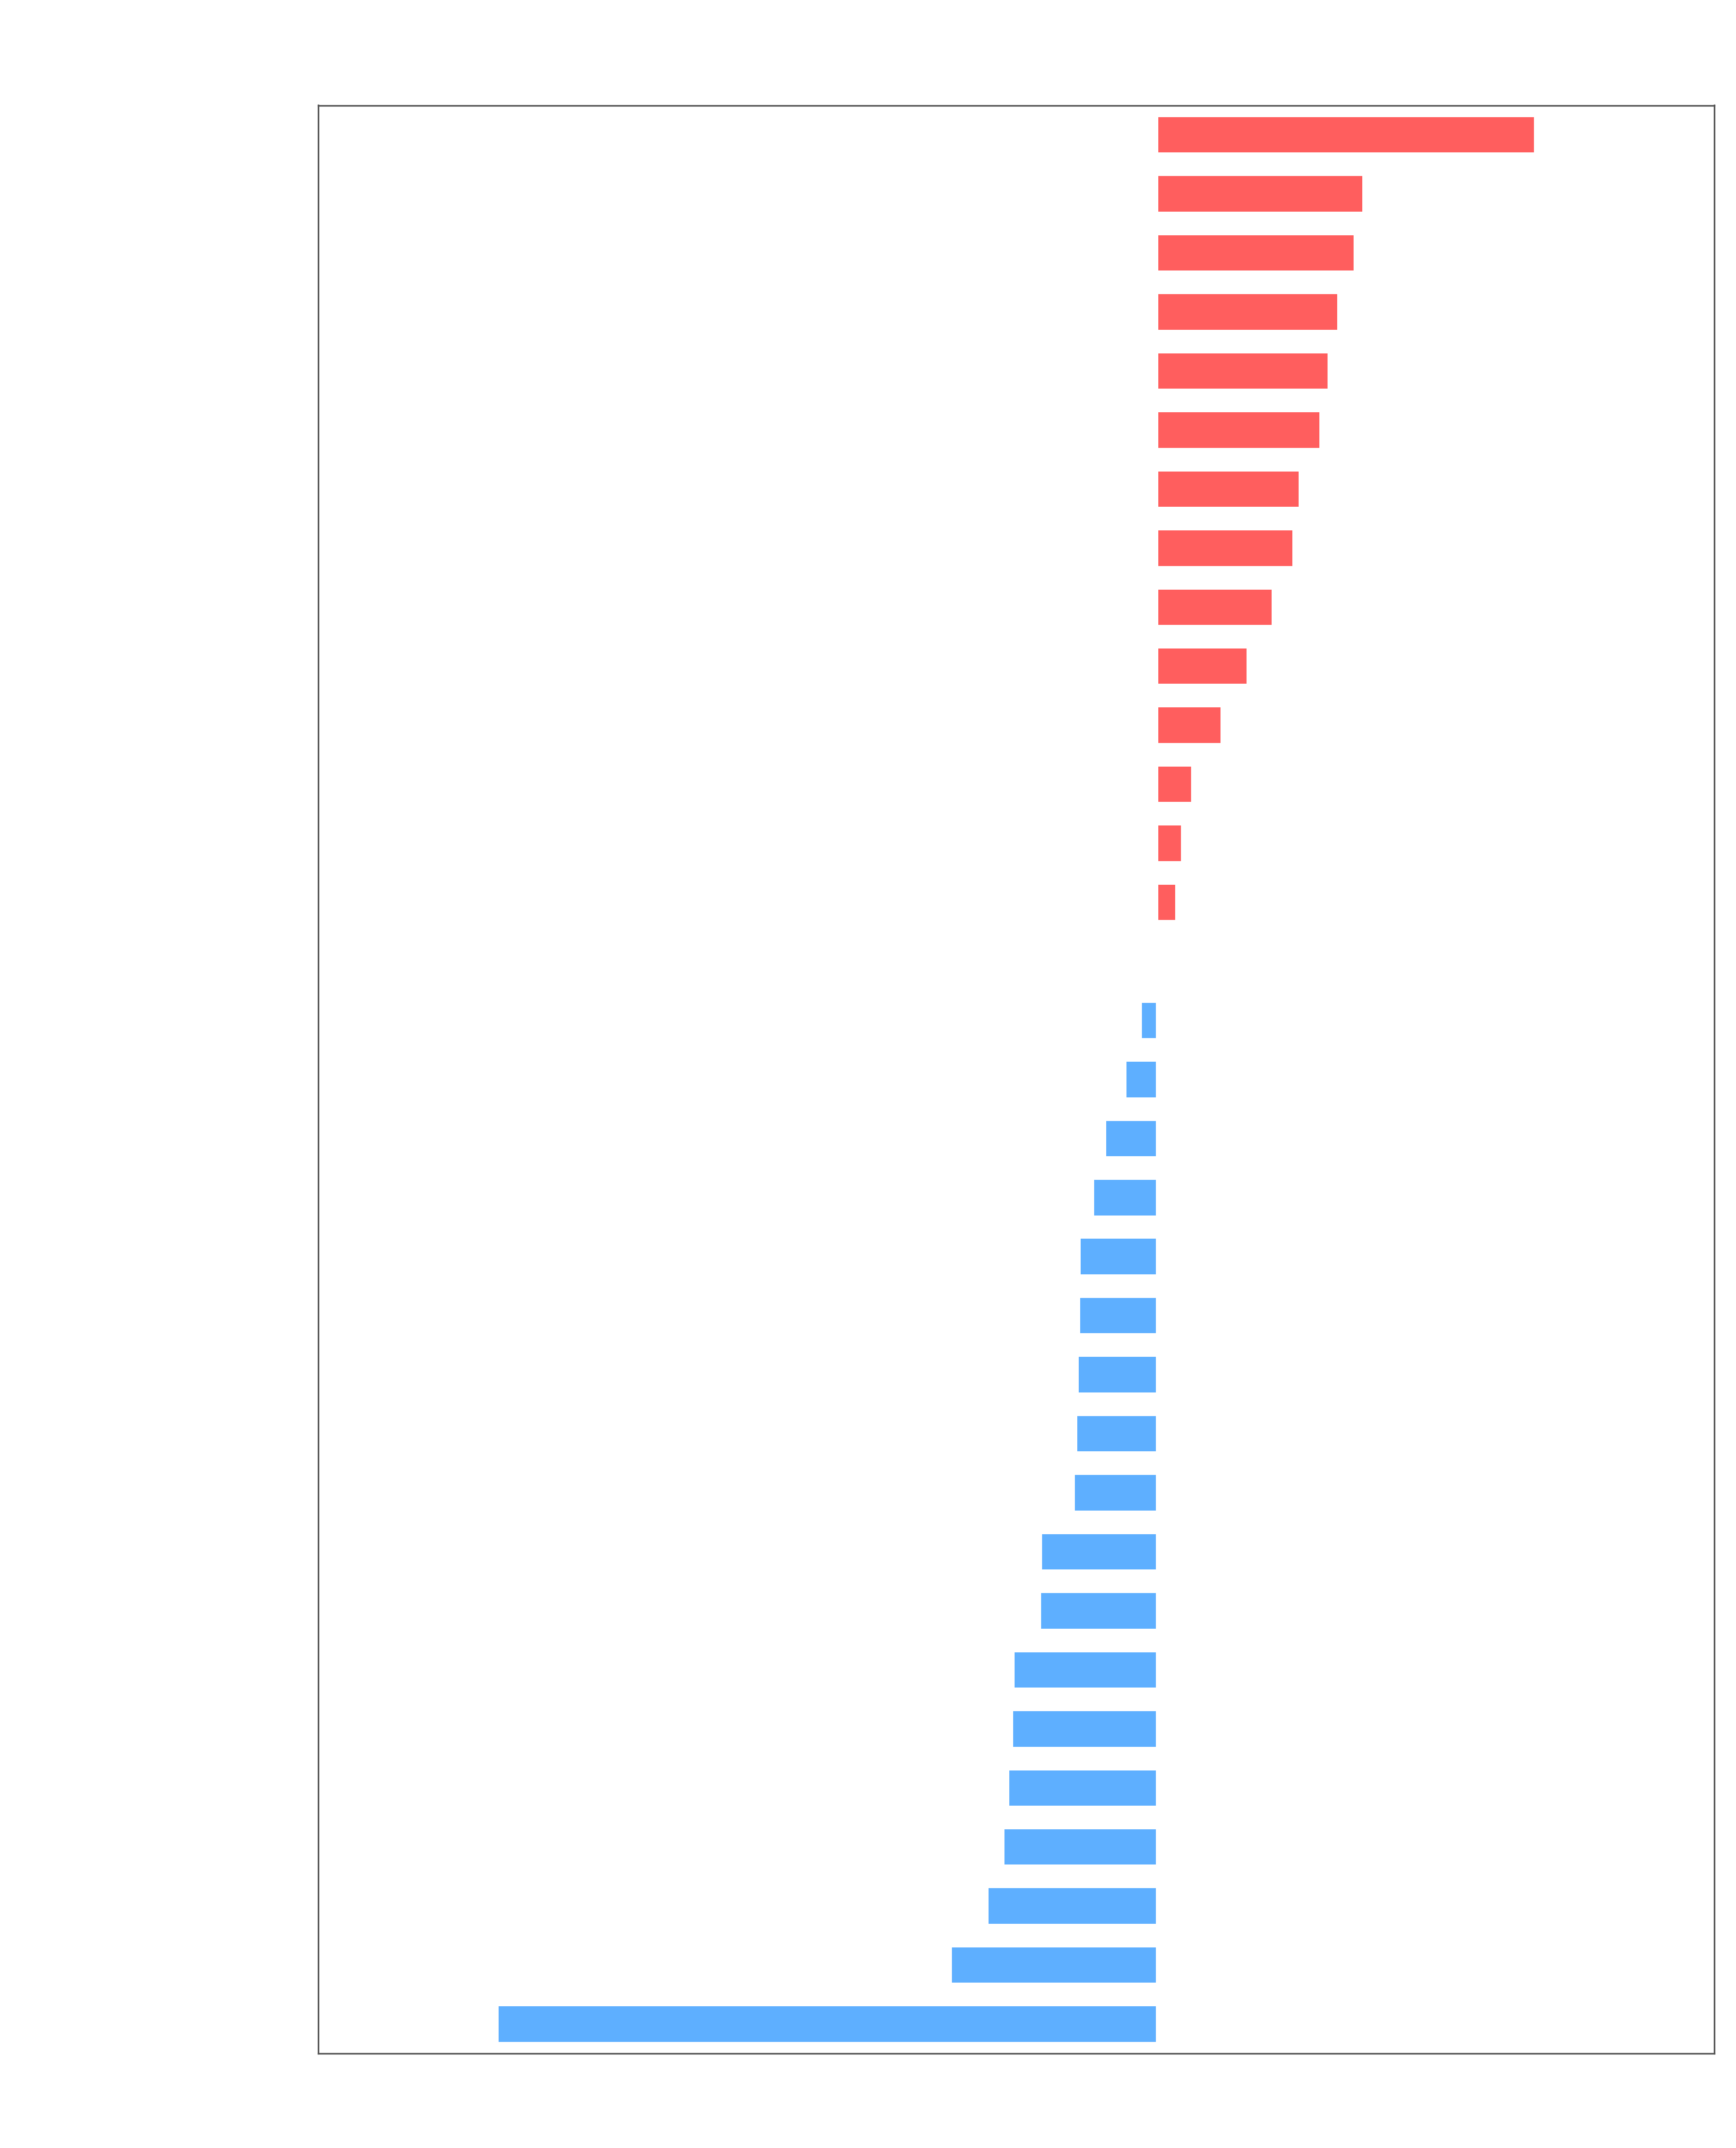

Python code for this plot:
import matplotlib.pyplot as plt
import numpy as np
import pandas as pd
from scipy.stats import gmean

# Load wide-format CSVs (Size;op1;op2;...)
custom_df = pd.read_csv('CustomTreeSet_jmh_performance.csv', sep=';')
jdk_df = pd.read_csv('TreeSet_jmh_performance.csv', sep=';')

# Keep only common sizes and sort
common_sizes = set(custom_df['Size']).intersection(set(jdk_df['Size']))
custom_df = (
    custom_df[custom_df['Size'].isin(common_sizes)]
    .sort_values('Size')
    .reset_index(drop=True)
)
jdk_df = (
    jdk_df[jdk_df['Size'].isin(common_sizes)]
    .sort_values('Size')
    .reset_index(drop=True)
)

methods = [col for col in custom_df.columns if col != 'Size']

# Avoid division-by-zero / log-of-zero in geometric mean
custom_df_fixed = custom_df.copy()
jdk_df_fixed = jdk_df.copy()
for col in methods:
    custom_df_fixed[col] = custom_df_fixed[col].replace(0, 1)
    jdk_df_fixed[col] = jdk_df_fixed[col].replace(0, 1)

ratios = []
labels = []
colors = []

jdk_win_color = '#FF4D4D'      # red  → JDK TreeSet faster
custom_win_color = '#4DA6FF'  # blue → CustomTreeSet faster

for m in methods:
    g_custom = gmean(custom_df_fixed[m])
    g_jdk = gmean(jdk_df_fixed[m])

    if g_jdk < g_custom:          # JDK faster
        speedup = g_custom / g_jdk
        ratios.append(speedup - 1)
        colors.append(jdk_win_color)
    else:                         # Custom faster
        speedup = g_jdk / g_custom
        ratios.append(-(speedup - 1))
        colors.append(custom_win_color)
    labels.append(m)

# Sort so the largest advantages appear at the extremes
sorted_indices = np.argsort(ratios)
sorted_ratios = [ratios[idx] for idx in sorted_indices]
sorted_labels = [labels[idx] for idx in sorted_indices]
sorted_colors = [colors[idx] for idx in sorted_indices]

min_ratio = min(sorted_ratios)
max_ratio = max(sorted_ratios)

# Tight limits – only a tiny margin so labels still fit
margin = 0.03
left_limit = min_ratio - margin
right_limit = max_ratio + margin

fig_height = max(6, len(methods) * 0.45)
fig, ax = plt.subplots(figsize=(12, fig_height), facecolor='none')
ax.set_facecolor('none')

bars = ax.barh(
    range(len(sorted_labels)),
    sorted_ratios,
    color=sorted_colors,
    alpha=0.9,
    height=0.6,
)

ax.axvline(x=0, color='#ffffff', linewidth=1.2)
ax.set_xlim(left_limit, right_limit)

# Only show meaningful ticks
ticks = [0.0]
for t in [-1.0, 1.0, 2.0, 3.0, 4.0]:
    if left_limit <= t <= right_limit:
        ticks.append(t)
ticks = sorted(set(ticks))

ax.set_xticks(ticks)
ax.set_xticklabels(
    [f'{abs(t)+1:.1f}x' if abs(t) > 0.05 else 'Tie' for t in ticks],
    color='#ffffff',
    fontsize=11,
)

ax.set_ylim(-0.5, len(methods) - 0.5)
ax.set_yticks(range(len(sorted_labels)))
ax.set_yticklabels(sorted_labels, color='#ffffff', fontsize=10)

# Exact numeric speedup next to each bar (no extra offset)
for idx, (bar, r) in enumerate(zip(bars, sorted_ratios)):
    val = abs(r)
    factor = val + 1
    text_str = f'{factor:.2f}x'

    if r >= 0:
        ax.text(
            r, idx, f' {text_str}',
            va='center', ha='left',
            color='#ffffff', fontsize=9, fontweight='bold',
        )
    else:
        ax.text(
            r, idx, f'{text_str} ',
            va='center', ha='right',
            color='#ffffff', fontsize=9, fontweight='bold',
        )

ax.set_title(
    'Overall Relative Performance Comparison (Custom vs JDK)\n'
    '(Geometric Mean Across All Sizes)',
    fontsize=14, fontweight='bold', pad=15, color='#ffffff',
)

ax.set_xlabel(
    '← JDK Faster | Relative Speedup Factor | Custom Faster →',
    fontsize=12, labelpad=10, color='#ffffff',
)

ax.grid(True, axis='x', linestyle='--', alpha=0.3, color='#888888')
ax.tick_params(colors='#ffffff', which='both', length=0)

for spine in ax.spines.values():
    spine.set_edgecolor('#555555')

plt.tight_layout()
plt.savefig('geometric.png', dpi=300, transparent=True)
plt.close()

print('Generated geometric comparison graph with exact values successfully!')
